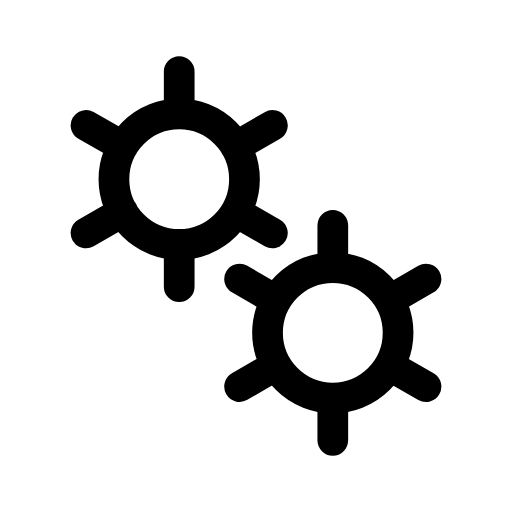
t = 0.00 s
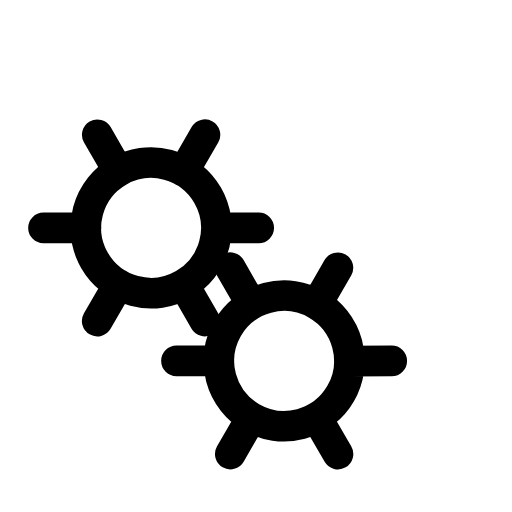
t = 0.08 s
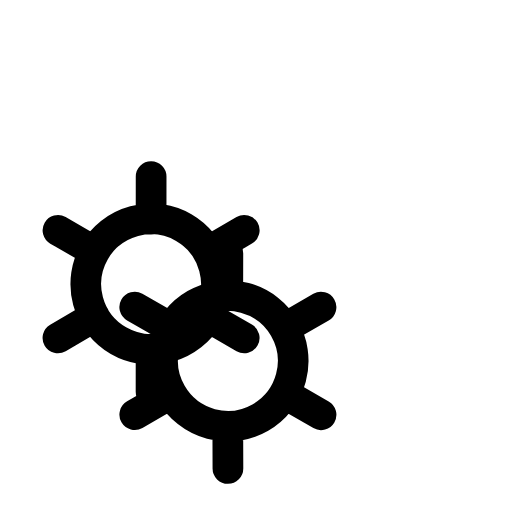
t = 0.15 s
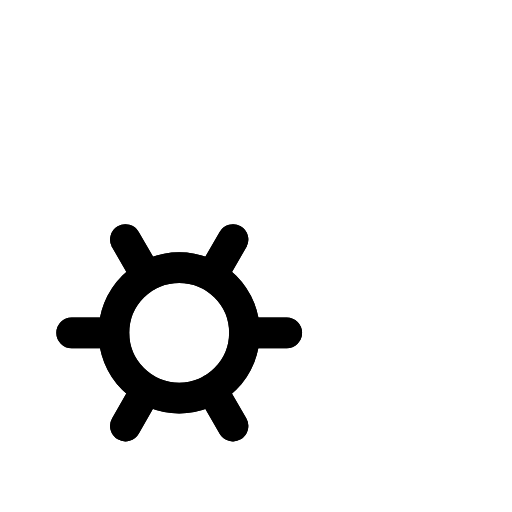
t = 0.23 s

The animated SVG that drew these frames (rendered in a browser with its animation timeline set to each time). Animation: 2 SMIL elements (animateTransform=2); one cycle of 0.30 s, repeats indefinitely.

﻿<svg xmlns='http://www.w3.org/2000/svg' viewBox='0 0 200 200'><path fill='none' d='M0 0h200v200H0z'></path><path fill='none' stroke-linecap='round' stroke='#000000' stroke-width='12' transform-origin='center' d='M70 95.5V112m0-84v16.5m0 0a25.5 25.5 0 1 0 0 51 25.5 25.5 0 0 0 0-51Zm36.4 4.5L92 57.3M33.6 91 48 82.7m0-25.5L33.6 49m58.5 33.8 14.3 8.2'><animateTransform type='rotate' attributeName='transform' calcMode='spline' dur='0.3' values='0;-120' keyTimes='0;1' keySplines='0 0 1 1' repeatCount='indefinite'></animateTransform></path><path fill='none' stroke-linecap='round' stroke='#000000' stroke-width='12' transform-origin='center' d='M130 155.5V172m0-84v16.5m0 0a25.5 25.5 0 1 0 0 51 25.5 25.5 0 0 0 0-51Zm36.4 4.5-14.3 8.3M93.6 151l14.3-8.3m0-25.4L93.6 109m58.5 33.8 14.3 8.2'><animateTransform type='rotate' attributeName='transform' calcMode='spline' dur='0.3' values='0;120' keyTimes='0;1' keySplines='0 0 1 1' repeatCount='indefinite'></animateTransform></path></svg>